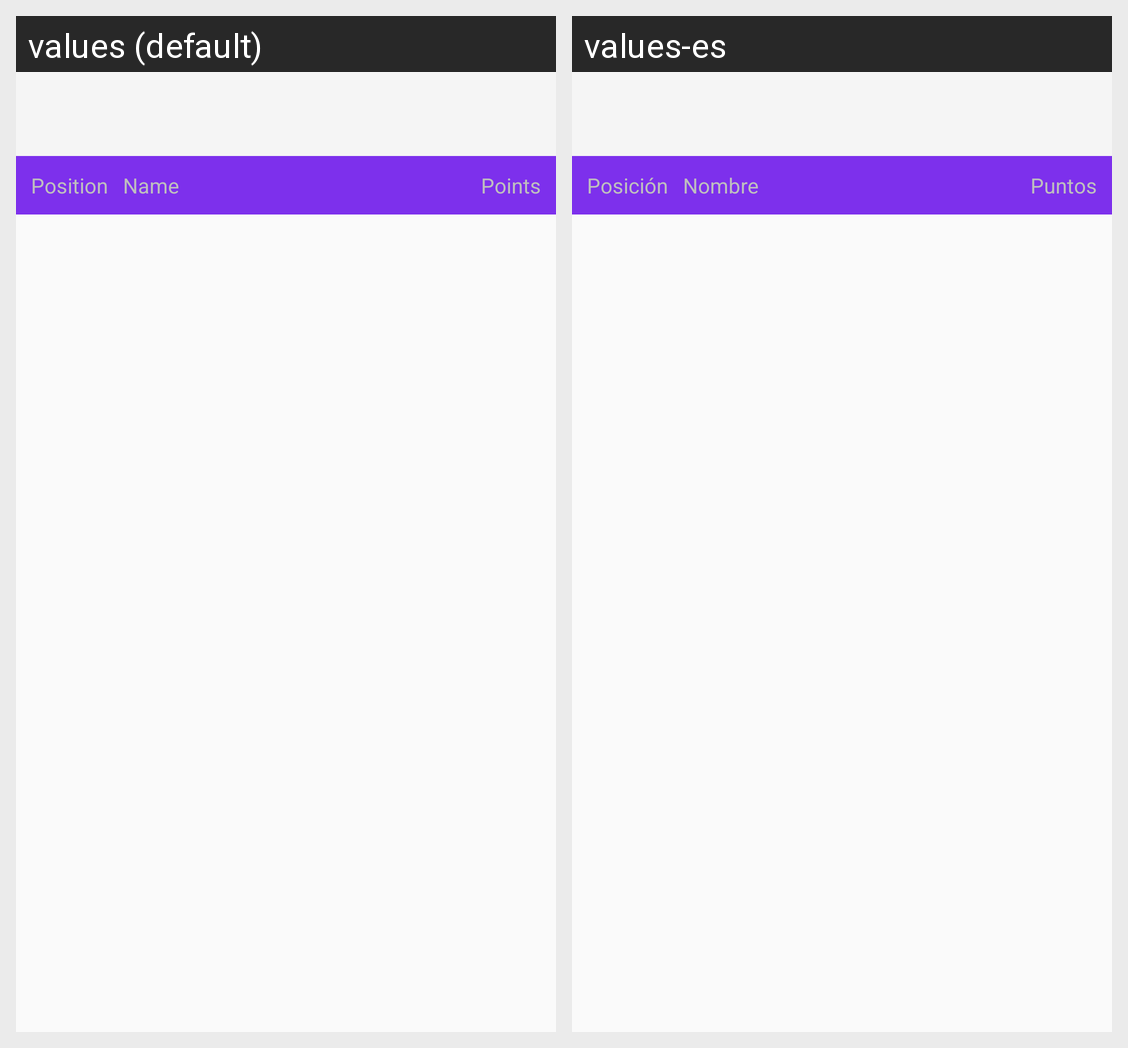

The Android screen above is rendered under two locales of the same app. Produce the string resources it draws, with the default and per-locale values.
Android screen res/layout/activity_ranking.xml rendered under 2 locales, left to right: values (default), values-es. Device: Nexus 5 (rendered at 1080×1920; each locale shown at half size, 540×960, under a caption strip naming it); theme Theme.AppCompat.DayNight.NoActionBar.
Strings drawn on this screen, with the default value and each locale's value (text and hints the layout hard-codes, and strings that could not be matched under every locale, appear in the picture but are not listed):

position
  values: Position
  values-es: Posición

name
  values: Name
  values-es: Nombre

Points
  values: Points
  values-es: Puntos
